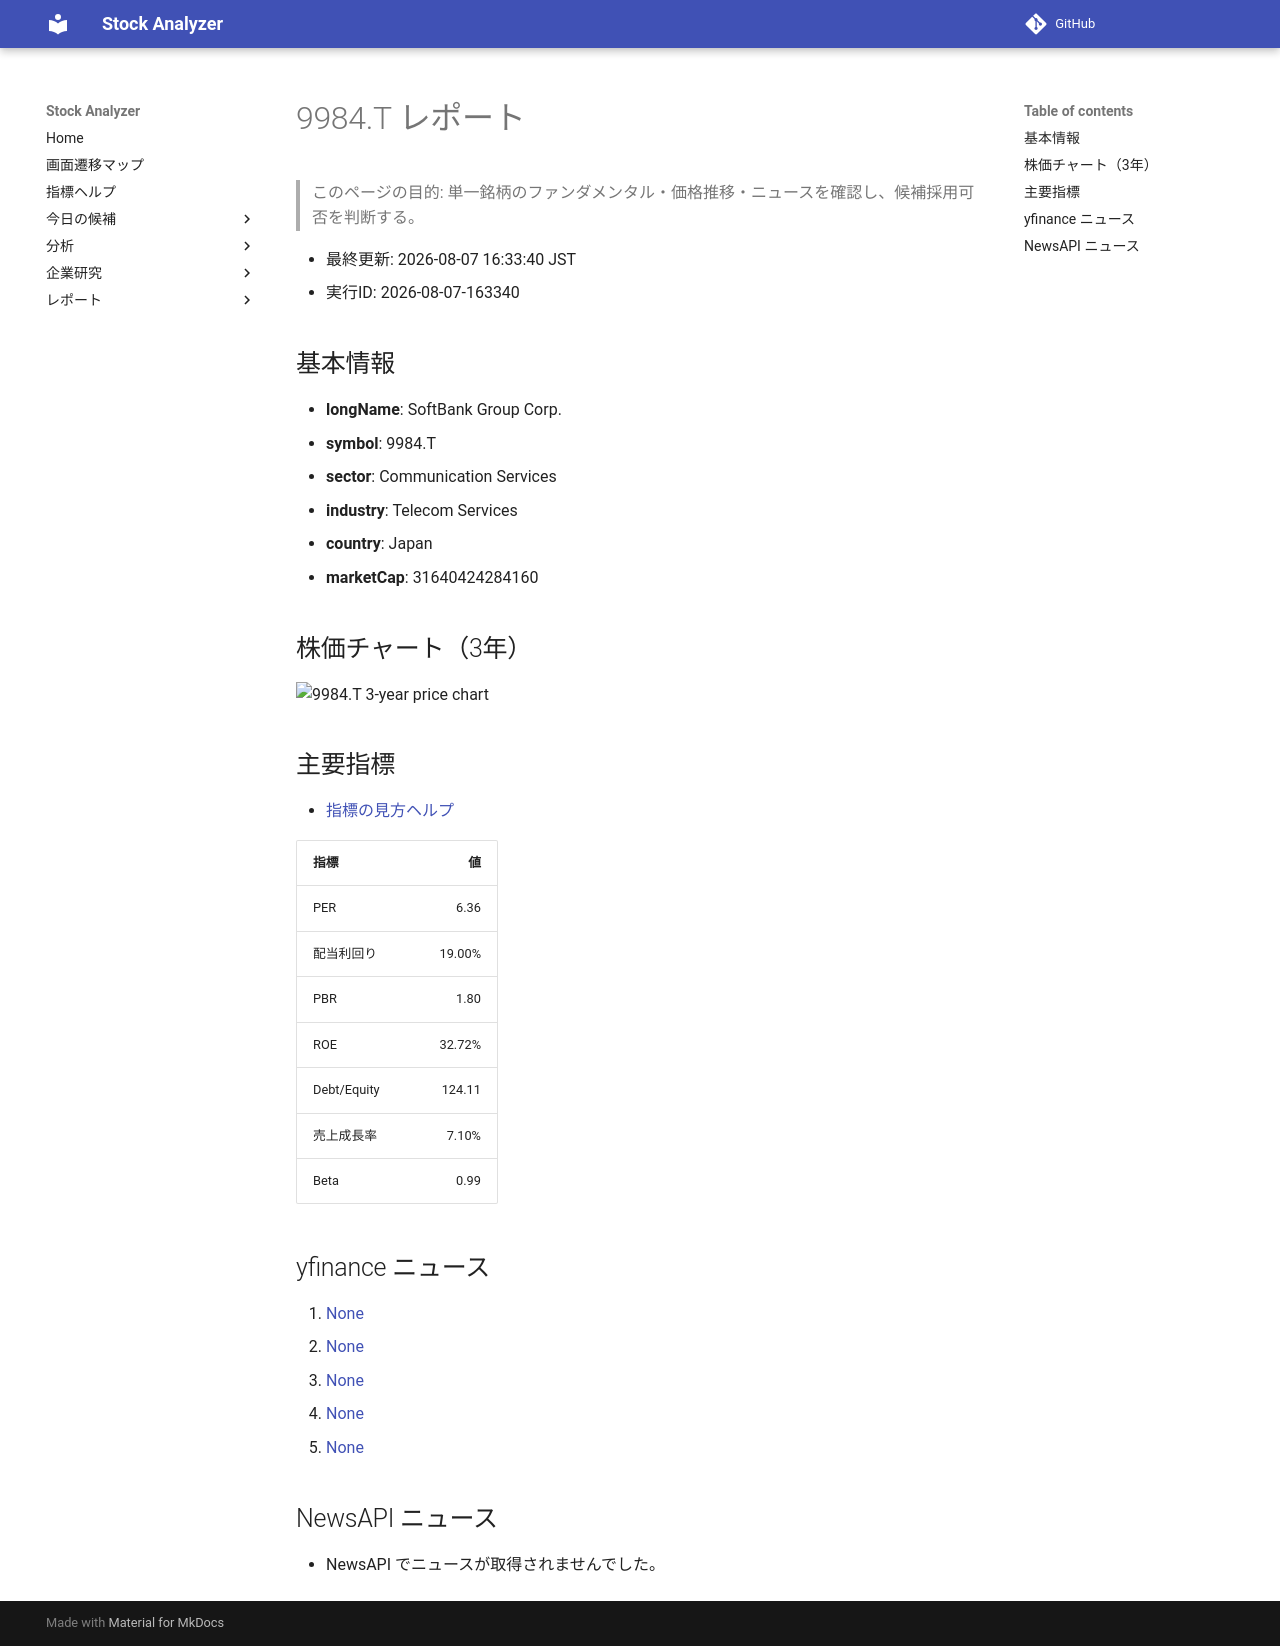

repository: Yumi-note/Making-APP · page: reports/2026-08-07/163340/9984_T/index.html · generator: mkdocs

# 9984.T レポート

> このページの目的: 単一銘柄のファンダメンタル・価格推移・ニュースを確認し、候補採用可否を判断する。

- 最終更新: 2026-08-07 16:33:40 JST
- 実行ID: 2026-08-07-163340

## 基本情報

- **longName**: SoftBank Group Corp.
- **symbol**: 9984.T
- **sector**: Communication Services
- **industry**: Telecom Services
- **country**: Japan
- **marketCap**: 31640424284160

## 株価チャート（3年）

![9984.T 3-year price chart](9984_T_3y.png)

## 主要指標

- [指標の見方ヘルプ](../../../../indicators.md)

| 指標 | 値 |
|---|---:|
| PER | 6.36 |
| 配当利回り | 19.00% |
| PBR | 1.80 |
| ROE | 32.72% |
| Debt/Equity | 124.11 |
| 売上成長率 | 7.10% |
| Beta | 0.99 |

## yfinance ニュース

1. [None](None)
2. [None](None)
3. [None](None)
4. [None](None)
5. [None](None)

## NewsAPI ニュース

- NewsAPI でニュースが取得されませんでした。
